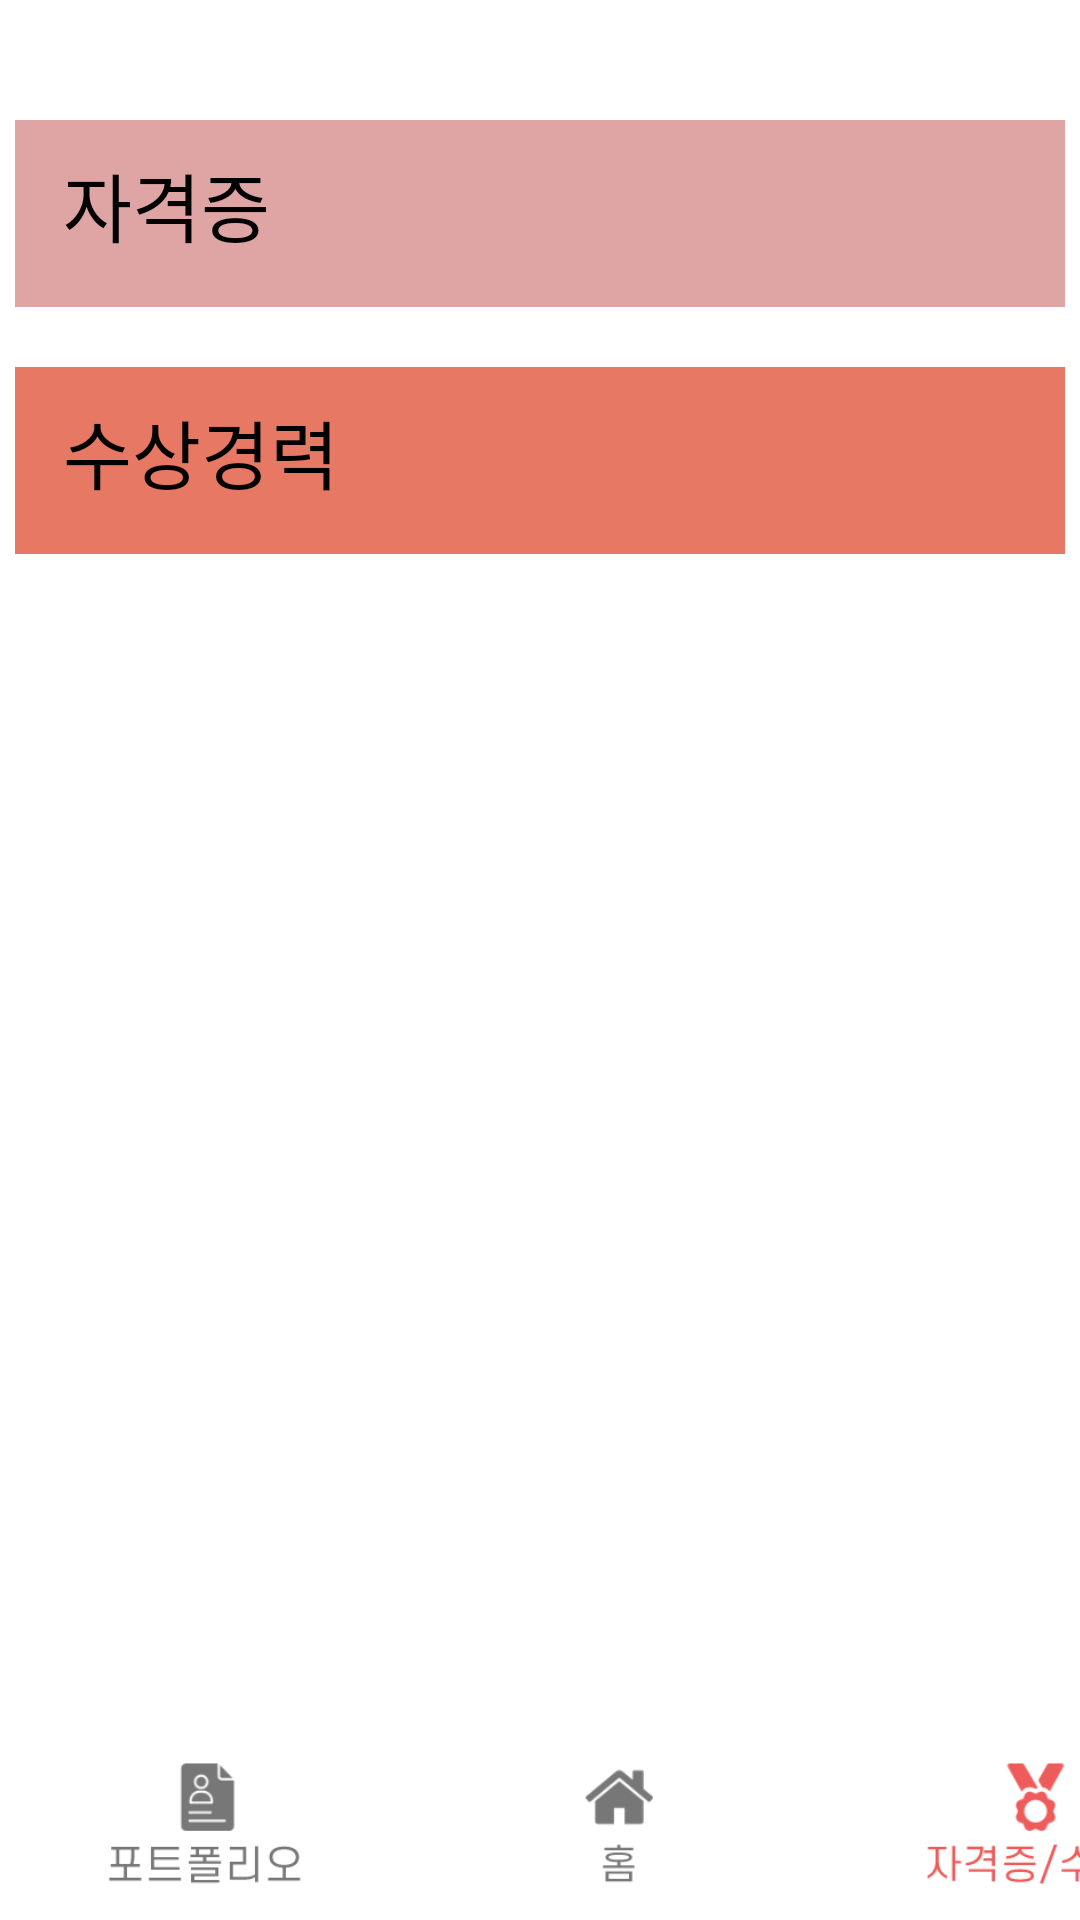

Write the Android layout XML for this screen, with the resource values it uses.
<!-- AndroidManifest.xml: application theme Theme.PortfolioApp -->
<!-- res/layout/activity_certificate_view.xml -->
<?xml version="1.0" encoding="utf-8"?>
<androidx.constraintlayout.widget.ConstraintLayout xmlns:android="http://schemas.android.com/apk/res/android"
    xmlns:app="http://schemas.android.com/apk/res-auto"
    xmlns:tools="http://schemas.android.com/tools"
    android:layout_width="match_parent"
    android:layout_height="match_parent"
    android:orientation="vertical"
    tools:context=".CertificateViewActivity">


    <LinearLayout
        android:id="@+id/certificate"
        android:layout_width="350dp"
        android:layout_height="wrap_content"
        android:layout_gravity="center"
        android:layout_margin="40dp"
        android:layout_marginTop="32dp"
        android:background="#DFA4A4"
        android:orientation="vertical"
        android:paddingLeft="16dp"
        android:paddingTop="10dp"
        android:paddingRight="16dp"
        android:paddingBottom="16dp"
        app:layout_constraintEnd_toEndOf="parent"
        app:layout_constraintStart_toStartOf="parent"
        app:layout_constraintTop_toTopOf="parent">

        <TextView
            android:id="@+id/textView3"
            android:layout_width="wrap_content"
            android:layout_height="wrap_content"
            android:fontFamily="@font/scdream4"
            android:text="자격증"
            android:textColor="@color/black"
            android:textSize="25sp" />
    </LinearLayout>

    <LinearLayout
        android:id="@+id/prize"
        android:layout_width="350dp"
        android:layout_height="wrap_content"
        android:layout_gravity="center"
        android:layout_margin="20dp"
        android:background="#E77964"
        android:orientation="vertical"
        android:paddingLeft="16dp"
        android:paddingTop="10dp"
        android:paddingRight="16dp"
        android:paddingBottom="16dp"
        app:layout_constraintEnd_toEndOf="parent"
        app:layout_constraintStart_toStartOf="parent"
        app:layout_constraintTop_toBottomOf="@+id/certificate">

        <TextView
            android:id="@+id/textView4"
            android:layout_width="wrap_content"
            android:layout_height="wrap_content"
            android:fontFamily="@font/scdream4"
            android:text="수상경력"
            android:textColor="@color/black"
            android:textSize="25sp" />
    </LinearLayout>

    <LinearLayout
        android:layout_width="match_parent"
        android:layout_height="wrap_content"
        app:layout_constraintBottom_toBottomOf="parent">

        <ImageView
            android:id="@+id/nav_portfolio"
            android:layout_width="138dp"
            android:layout_height="64dp"
            app:srcCompat="@drawable/nav_portfolio_gray" />

        <ImageView
            android:id="@+id/nav_home"
            android:layout_width="138dp"
            android:layout_height="64dp"
            app:srcCompat="@drawable/nav_home_gray" />

        <ImageView
            android:id="@+id/nav_certificate"
            android:layout_width="138dp"
            android:layout_height="64dp"
            app:srcCompat="@drawable/nav_certificate_pink" />
    </LinearLayout>

</androidx.constraintlayout.widget.ConstraintLayout>
<!-- resources referenced by this layout -->
<resources>
  <color name="black">#FF000000</color>
  <!-- drawable nav_certificate_pink: png bitmap (drawable, 7283 bytes) -->
  <!-- drawable nav_home_gray: png bitmap (drawable, 4566 bytes) -->
  <!-- drawable nav_portfolio_gray: png bitmap (drawable, 5522 bytes) -->
  <style name="Theme.PortfolioApp" parent="Theme.MaterialComponents.DayNight.DarkActionBar">
          
          <item name="colorPrimary">@color/pink_main</item>
          <item name="colorPrimaryVariant">@color/pink_dark</item>
          <item name="colorOnPrimary">@color/gray_light</item>
          
          <item name="colorSecondary">@color/gray_dark</item>
          <item name="colorSecondaryVariant">@color/teal_700</item>
          <item name="colorOnSecondary">@color/black</item>
          
          <item name="android:statusBarColor" tools:targetApi="l">?attr/colorPrimaryVariant</item>
          
      </style>
  <color name="pink_main">#EE5B5B</color>
  <color name="pink_dark">#F85151</color>
  <color name="gray_light">#F9F9F9</color>
  <color name="gray_dark">#777777</color>
  <color name="teal_700">#FF018786</color>
</resources>
